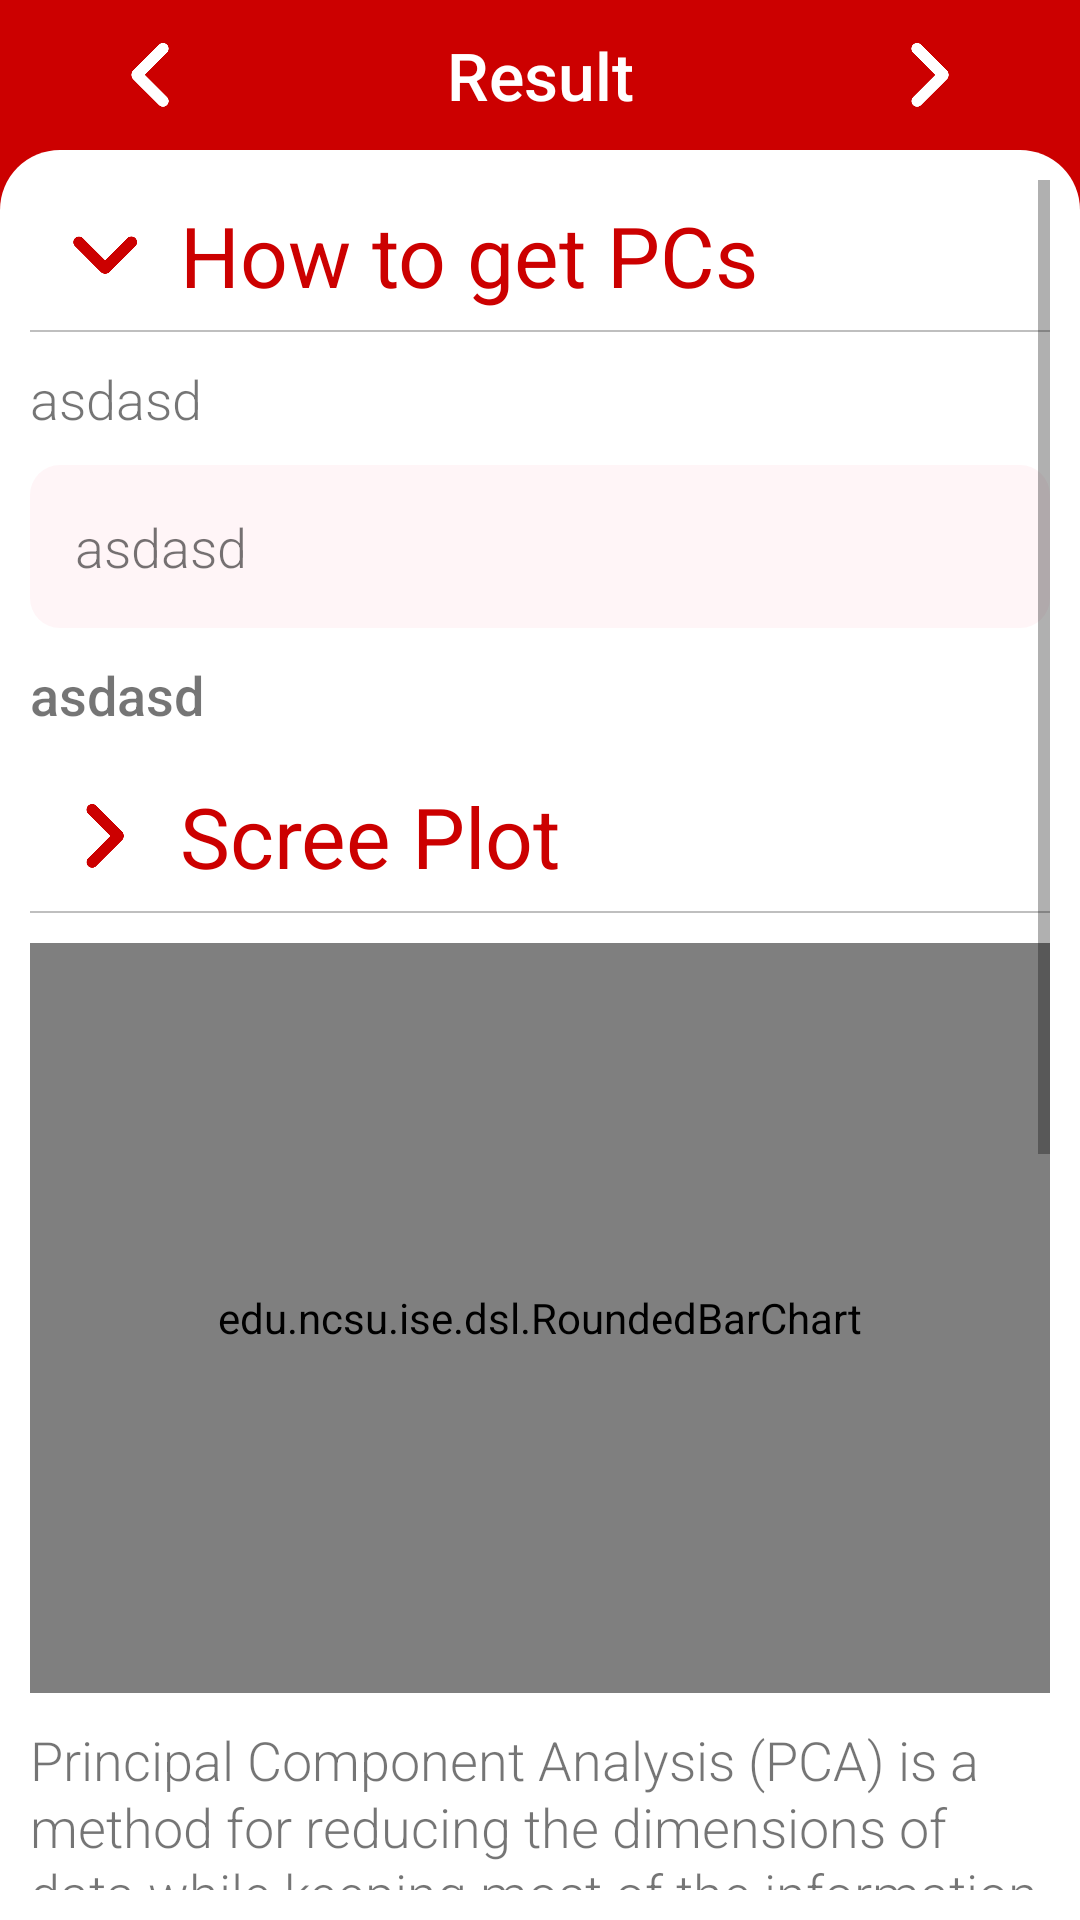

Reconstruct the res/layout file that produces this screen, plus the resources it refers to.
<!-- AndroidManifest.xml: application theme Theme.DSL -->
<!-- res/layout/activity_pca_result.xml -->
<?xml version="1.0" encoding="utf-8"?>
<androidx.constraintlayout.widget.ConstraintLayout xmlns:android="http://schemas.android.com/apk/res/android"
    xmlns:app="http://schemas.android.com/apk/res-auto"
    xmlns:tools="http://schemas.android.com/tools"
    android:layout_width="match_parent"
    android:layout_height="match_parent"
    android:background="@color/wolfpack_red"
    tools:context=".PcaResultActivity">

    <TextView
        android:layout_width="match_parent"
        android:layout_height="50dp"
        android:text="Result"
        android:textColor="@color/white"
        android:gravity="center"
        android:fontFamily="sans-serif-medium"
        android:textSize="22sp"
        app:layout_constraintEnd_toEndOf="parent"
        app:layout_constraintStart_toStartOf="parent"
        app:layout_constraintTop_toTopOf="parent" />

    <Button
        android:id="@+id/btn_pca_result_back"
        android:layout_width="100dp"
        android:layout_height="50dp"
        android:foreground="@drawable/back_ripple"
        android:background="@drawable/top_bar_back"
        app:layout_constraintStart_toStartOf="parent"
        app:layout_constraintTop_toTopOf="parent" />

    <Button
        android:id="@+id/btn_pca_result_next"
        android:layout_width="100dp"
        android:layout_height="50dp"
        android:foreground="@drawable/next_ripple"
        android:background="@drawable/top_bar_next"
        app:layout_constraintEnd_toEndOf="parent"
        app:layout_constraintTop_toTopOf="parent" />

    <ScrollView
        android:layout_width="match_parent"
        android:layout_height="match_parent"
        android:layout_marginTop="50dp"
        android:padding="10dp"
        android:background="@drawable/sv_box">

        <LinearLayout
            android:layout_width="match_parent"
            android:layout_height="wrap_content"
            android:orientation="vertical">



            <LinearLayout
                android:layout_width="match_parent"
                android:layout_height="wrap_content"> 

                <Button
                    android:id="@+id/btn_how_to_get_pcs"
                    android:layout_width="50dp"
                    android:layout_height="50dp"
                    android:gravity="center_vertical"
                    android:background="@drawable/fold" />

                <TextView
                    android:layout_width="match_parent"
                    android:layout_height="wrap_content"
                    android:text="How to get PCs"
                    android:textColor="@color/wolfpack_red"
                    android:fontFamily="sans-serif"
                    android:textSize="28sp"
                    android:layout_gravity="center"/>
            </LinearLayout>

            <View
                android:background="@color/gray"
                android:layout_width="match_parent"
                android:layout_height="0.5dp"
                android:alpha="0.5" />

            <LinearLayout
                android:id="@+id/ll_how_to_get_pcs"
                android:layout_width="match_parent"
                android:layout_height="wrap_content"
                android:orientation="vertical">

                <TextView
                    android:layout_width="match_parent"
                    android:layout_height="wrap_content"
                    android:layout_marginTop="10dp"
                    android:fontFamily="sans-serif-light"
                    android:lineSpacingMultiplier="1.05"
                    android:text="asdasd"
                    android:textSize="18sp" />

                <TextView
                    android:layout_width="match_parent"
                    android:layout_height="wrap_content"
                    android:layout_marginTop="10dp"
                    android:background="@drawable/text_box_rose"
                    android:fontFamily="sans-serif-light"
                    android:lineSpacingMultiplier="1.05"
                    android:text="asdasd"
                    android:textSize="18sp"
                    android:padding="15dp"/>

                <TextView
                    android:layout_width="match_parent"
                    android:layout_height="wrap_content"
                    android:layout_marginTop="10dp"
                    android:fontFamily="sans-serif-medium"
                    android:lineSpacingMultiplier="1.05"
                    android:text="asdasd"
                    android:textSize="18sp" />

            </LinearLayout>



            <LinearLayout
                android:layout_width="match_parent"
                android:layout_height="wrap_content"
                android:layout_marginTop="10dp">

                <Button
                    android:id="@+id/btn_scree_plot"
                    android:layout_width="50dp"
                    android:layout_height="50dp"
                    android:gravity="center_vertical"
                    android:background="@drawable/spread" />

                <TextView
                    android:layout_width="match_parent"
                    android:layout_height="wrap_content"
                    android:text="Scree Plot"
                    android:textColor="@color/wolfpack_red"
                    android:fontFamily="sans-serif"
                    android:textSize="28sp"
                    android:layout_gravity="center"/>
            </LinearLayout>

            <View
                android:background="@color/gray"
                android:layout_width="match_parent"
                android:layout_height="0.5dp"
                android:alpha="0.5" />

            <LinearLayout
                android:id="@+id/ll_scree_plot"
                android:layout_width="match_parent"
                android:layout_height="wrap_content"
                android:orientation="vertical">

                <edu.ncsu.ise.dsl.RoundedBarChart
                    android:id="@+id/barChart"
                    app:radius="12dp"
                    android:layout_width="match_parent"
                    android:layout_height="250dp"
                    android:layout_marginTop="10dp" />

                <TextView
                    android:layout_width="match_parent"
                    android:layout_height="wrap_content"
                    android:layout_marginTop="10dp"
                    android:fontFamily="sans-serif-light"
                    android:lineSpacingMultiplier="1.05"
                    android:text="@string/pca_pca"
                    android:textSize="18sp" />

            </LinearLayout>



            <LinearLayout
                android:layout_width="match_parent"
                android:layout_height="wrap_content"
                android:layout_marginTop="10dp">

                <Button
                    android:id="@+id/btn_pc_time_series"
                    android:layout_width="50dp"
                    android:layout_height="50dp"
                    android:background="@drawable/spread" />

                <TextView
                    android:layout_width="match_parent"
                    android:layout_height="wrap_content"
                    android:text="PC Time Series"
                    android:textColor="@color/wolfpack_red"
                    android:fontFamily="sans-serif"
                    android:textSize="28sp"
                    android:layout_gravity="center"/>
            </LinearLayout>

            <View
                android:background="@color/gray"
                android:layout_width="match_parent"
                android:layout_height="0.5dp"
                android:alpha="0.5"/>

            <LinearLayout
                android:id="@+id/ll_pc_time_series"
                android:layout_width="match_parent"
                android:layout_height="wrap_content"
                android:orientation="vertical">

                <com.github.mikephil.charting.charts.LineChart
                    android:id="@+id/lineChart"
                    android:layout_width="match_parent"
                    android:layout_height="250dp"
                    android:layout_marginTop="10dp" />

                <TextView
                    android:layout_width="match_parent"
                    android:layout_height="wrap_content"
                    android:layout_marginTop="10dp"
                    android:fontFamily="sans-serif-light"
                    android:lineSpacingMultiplier="1.05"
                    android:text="@string/pca_pca"
                    android:textSize="18sp" />






            </LinearLayout>



        </LinearLayout>

    </ScrollView>

</androidx.constraintlayout.widget.ConstraintLayout>
<!-- resources referenced by this layout -->
<resources>
  <color name="gray">#808080</color>
  <color name="white">#FFFFFFFF</color>
  <color name="wolfpack_red">#CC0000</color>
  <!-- drawable back_ripple (drawable) -->
  <?xml version="1.0" encoding="utf-8"?>
  <ripple xmlns:android="http://schemas.android.com/apk/res/android"
      android:color="@color/white">
      <item android:id="@android:id/mask">
          <shape android:shape="rectangle">
              <solid android:color="@color/white" />
              <corners
                  android:topRightRadius="12dp"
                  android:bottomRightRadius="12dp" />
          </shape>
      </item>
  </ripple>
  <!-- drawable fold: png bitmap (drawable, 2769 bytes) -->
  <!-- drawable next_ripple (drawable) -->
  <?xml version="1.0" encoding="utf-8"?>
  <ripple xmlns:android="http://schemas.android.com/apk/res/android"
      android:color="@color/white">
      <item android:id="@android:id/mask">
          <shape android:shape="rectangle">
              <solid android:color="@color/white" />
              <corners
                  android:topLeftRadius="12dp"
                  android:bottomLeftRadius="12dp" />
          </shape>
      </item>
  </ripple>
  <!-- drawable spread: png bitmap (drawable, 2729 bytes) -->
  <!-- drawable sv_box (drawable) -->
  <?xml version="1.0" encoding="utf-8"?>
  <shape xmlns:android="http://schemas.android.com/apk/res/android">
      <solid
          android:color="@color/white"/>
          <corners
              android:topLeftRadius="20dp"
              android:topRightRadius="20dp" />
  </shape>
  <!-- drawable text_box_rose (drawable) -->
  <?xml version="1.0" encoding="utf-8"?>
  <shape xmlns:android="http://schemas.android.com/apk/res/android">
      <solid
          android:color="@color/pc1_rose_a10"/>
  
          <corners
              android:radius="10dp"/>
  
  
  
  
  </shape>
  <!-- drawable top_bar_back: png bitmap (drawable, 2841 bytes) -->
  <!-- drawable top_bar_next: png bitmap (drawable, 2699 bytes) -->
  <string name="pca_pca">
          Principal Component Analysis (PCA) is a method for reducing the dimensions of data while keeping most of the information of the data.
      </string>
  <style name="Theme.DSL" parent="Theme.AppCompat.Light.NoActionBar">
  
  
      </style>
  <color name="pc1_rose_a10">#10FF6384</color>
</resources>
